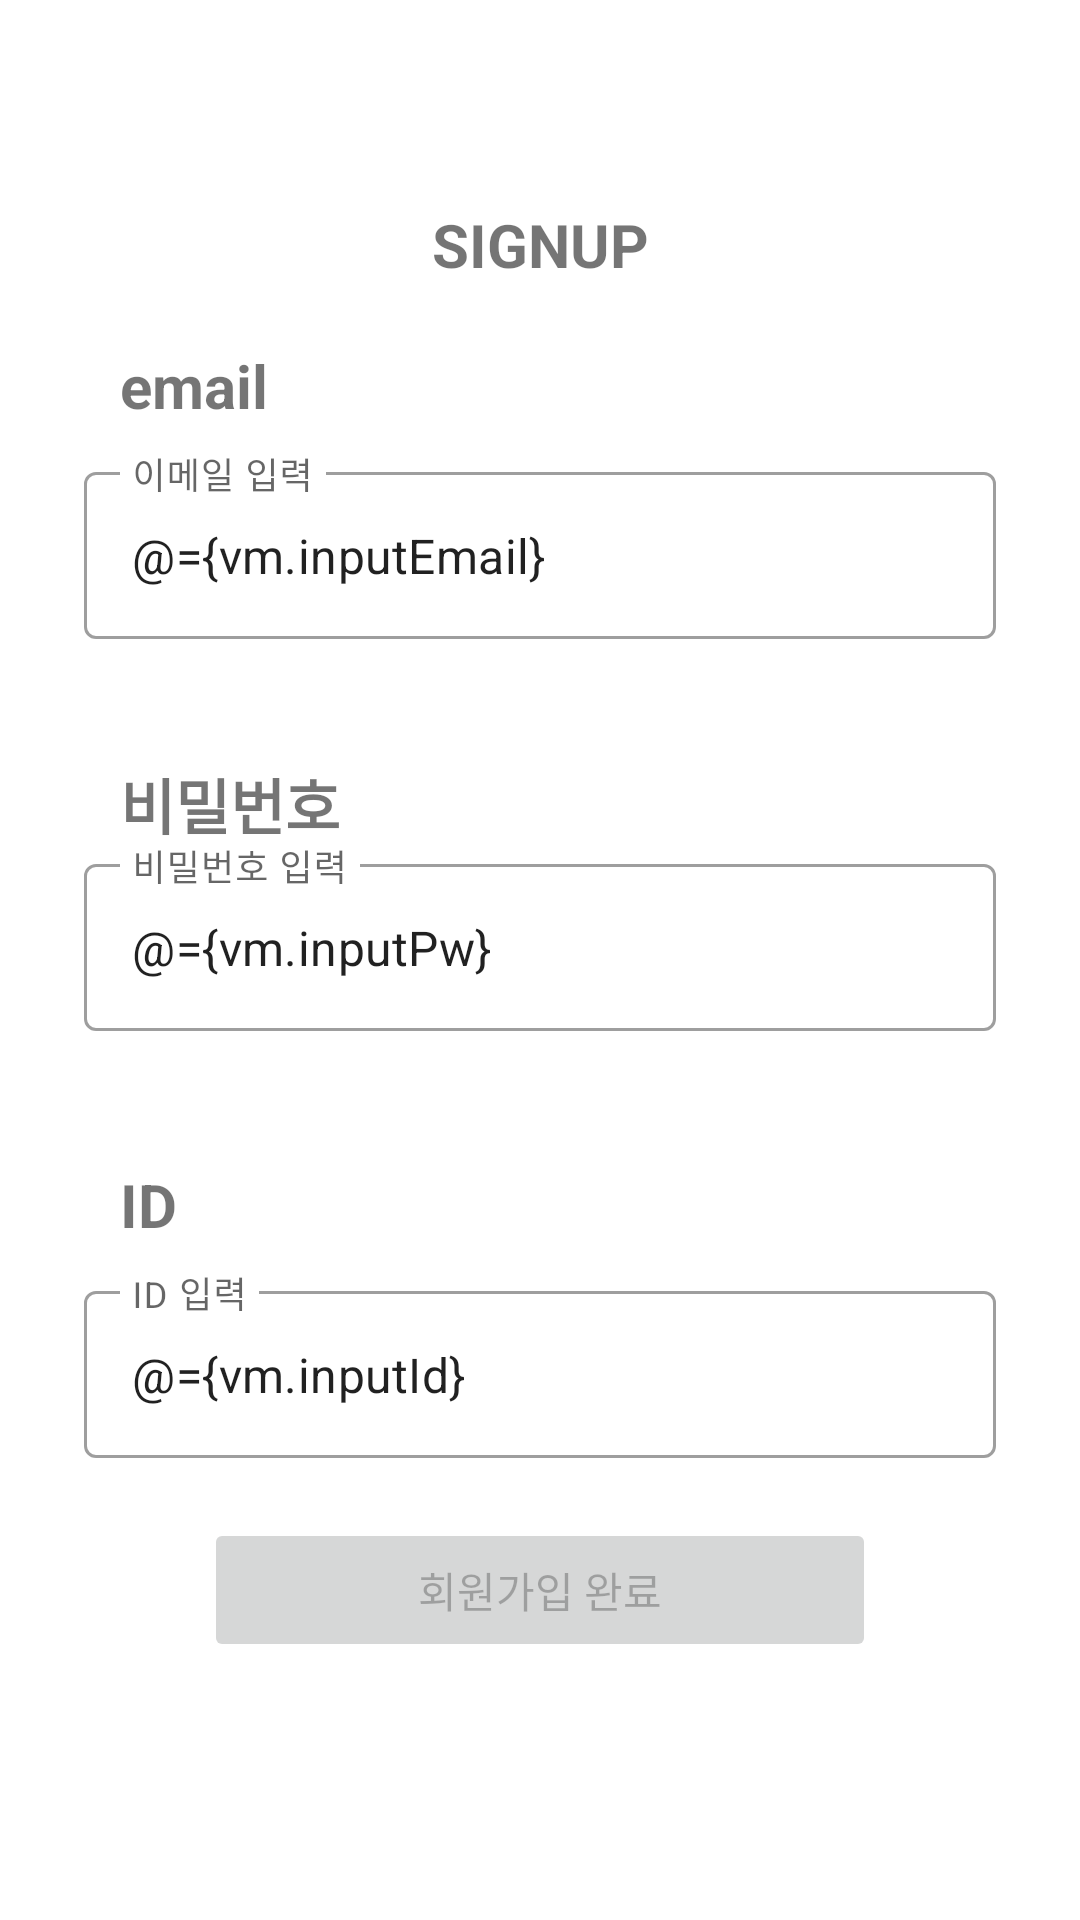

Android layout source for this screen:
<!-- AndroidManifest.xml: application theme Theme.INSOPTAndroidPractice -->
<!-- res/layout/activity_signup.xml -->
<?xml version="1.0" encoding="utf-8"?>
<layout xmlns:tools="http://schemas.android.com/tools">
    <data>
        <variable
            name="vm"
            type="org.sopt.sample.viewmodel.SignupViewModel" />
    </data>
<androidx.constraintlayout.widget.ConstraintLayout xmlns:android="http://schemas.android.com/apk/res/android"
    xmlns:app="http://schemas.android.com/apk/res-auto"
    android:layout_width="match_parent"
    android:layout_height="match_parent"
    android:padding="28dp"
    android:orientation="vertical">

    <TextView
        android:id="@+id/txt_signup"
        android:layout_width="wrap_content"
        android:layout_height="wrap_content"
        android:layout_marginTop="40dp"
        android:text="SIGNUP"
        android:textSize="20sp"
        android:textStyle="bold"
        app:layout_constraintEnd_toEndOf="parent"
        app:layout_constraintStart_toStartOf="parent"
        app:layout_constraintTop_toTopOf="parent" />

    <TextView
        android:id="@+id/txt_email_title_new"
        android:layout_width="wrap_content"
        android:layout_height="wrap_content"
        android:layout_marginStart="12dp"
        android:layout_marginTop="20dp"
        android:text="email"
        android:textSize="20sp"
        android:textStyle="bold"
        app:layout_constraintStart_toStartOf="parent"
        app:layout_constraintTop_toBottomOf="@+id/txt_signup" />

    <com.google.android.material.textfield.TextInputLayout
        style="@style/Widget.MaterialComponents.TextInputLayout.OutlinedBox"
        android:id="@+id/txt_email_new"
        android:layout_width="0dp"
        android:layout_height="wrap_content"
        android:layout_marginTop="10dp"
        app:errorEnabled="true"
        app:layout_constraintEnd_toEndOf="parent"
        app:layout_constraintStart_toStartOf="parent"
        app:layout_constraintTop_toBottomOf="@id/txt_email_title_new">

        <com.google.android.material.textfield.TextInputEditText
            android:id="@+id/et_email_new"
            android:layout_width="match_parent"
            android:layout_height="wrap_content"
            android:text="@={vm.inputEmail}"
            android:hint="이메일 입력"
            />
    </com.google.android.material.textfield.TextInputLayout>

    <TextView
        android:id="@+id/txt_pw_title_new"
        android:layout_width="wrap_content"
        android:layout_height="wrap_content"
        android:layout_marginStart="12dp"
        android:layout_marginTop="20dp"
        android:text="비밀번호"
        android:textSize="20sp"
        android:textStyle="bold"
        app:layout_constraintStart_toStartOf="parent"
        app:layout_constraintTop_toBottomOf="@+id/txt_email_new" />

    <com.google.android.material.textfield.TextInputLayout
        style="@style/Widget.MaterialComponents.TextInputLayout.OutlinedBox"
        android:id="@+id/txt_pw_new"
        android:layout_width="0dp"
        android:layout_height="wrap_content"
        app:errorEnabled="true"
        app:layout_constraintEnd_toEndOf="parent"
        app:layout_constraintStart_toStartOf="parent"
        app:layout_constraintTop_toBottomOf="@id/txt_pw_title_new">

        <com.google.android.material.textfield.TextInputEditText
            android:id="@+id/et_pw_new"
            android:layout_width="match_parent"
            android:layout_height="wrap_content"
            android:text="@={vm.inputPw}"
            android:hint="비밀번호 입력"
            />
    </com.google.android.material.textfield.TextInputLayout>

    <TextView
        android:id="@+id/txt_id_title_new"
        android:layout_width="wrap_content"
        android:layout_height="wrap_content"
        android:layout_marginStart="12dp"
        android:layout_marginTop="24dp"
        android:text="ID"
        android:textSize="20sp"
        android:textStyle="bold"
        app:layout_constraintStart_toStartOf="parent"
        app:layout_constraintTop_toBottomOf="@+id/txt_pw_new" />

    <com.google.android.material.textfield.TextInputLayout
        style="@style/Widget.MaterialComponents.TextInputLayout.OutlinedBox"
        android:id="@+id/txt_id_new"
        android:visibility="visible"
        android:layout_width="0dp"
        android:layout_height="wrap_content"
        android:layout_marginTop="10dp"
        app:layout_constraintEnd_toEndOf="parent"
        app:layout_constraintStart_toStartOf="parent"
        app:layout_constraintTop_toBottomOf="@id/txt_id_title_new">

        <com.google.android.material.textfield.TextInputEditText
            android:id="@+id/et_id_new"
            android:layout_width="match_parent"
            android:layout_height="wrap_content"
            android:text="@={vm.inputId}"
            android:hint="ID 입력"
            />
    </com.google.android.material.textfield.TextInputLayout>

    <Button
        android:id="@+id/bt_signupend"
        android:layout_width="match_parent"
        android:layout_height="wrap_content"
        android:layout_marginHorizontal="40dp"
        android:layout_marginTop="20dp"
        android:enabled="false"
        android:text="회원가입 완료"
        app:layout_constraintTop_toBottomOf="@+id/txt_id_new" />

</androidx.constraintlayout.widget.ConstraintLayout>
</layout>
<!-- resources referenced by this layout -->
<resources>
  <style name="Theme.INSOPTAndroidPractice" parent="Theme.MaterialComponents.DayNight.DarkActionBar">
          
          <item name="colorPrimary">@color/purple_500</item>
          <item name="colorPrimaryVariant">@color/purple_700</item>
          <item name="colorOnPrimary">@color/white</item>
          <item name="windowActionBar">false</item>
          <item name="windowNoTitle">true</item>
          
          <item name="colorSecondary">@color/teal_200</item>
          <item name="colorSecondaryVariant">@color/teal_700</item>
          <item name="colorOnSecondary">@color/black</item>
          
          <item name="android:statusBarColor">?attr/colorPrimaryVariant</item>
          
      </style>
  <color name="purple_500">#FF6200EE</color>
  <color name="purple_700">#FF3700B3</color>
  <color name="white">#FFFFFFFF</color>
  <color name="teal_200">#FF03DAC5</color>
  <color name="teal_700">#FF018786</color>
  <color name="black">#FF000000</color>
</resources>
